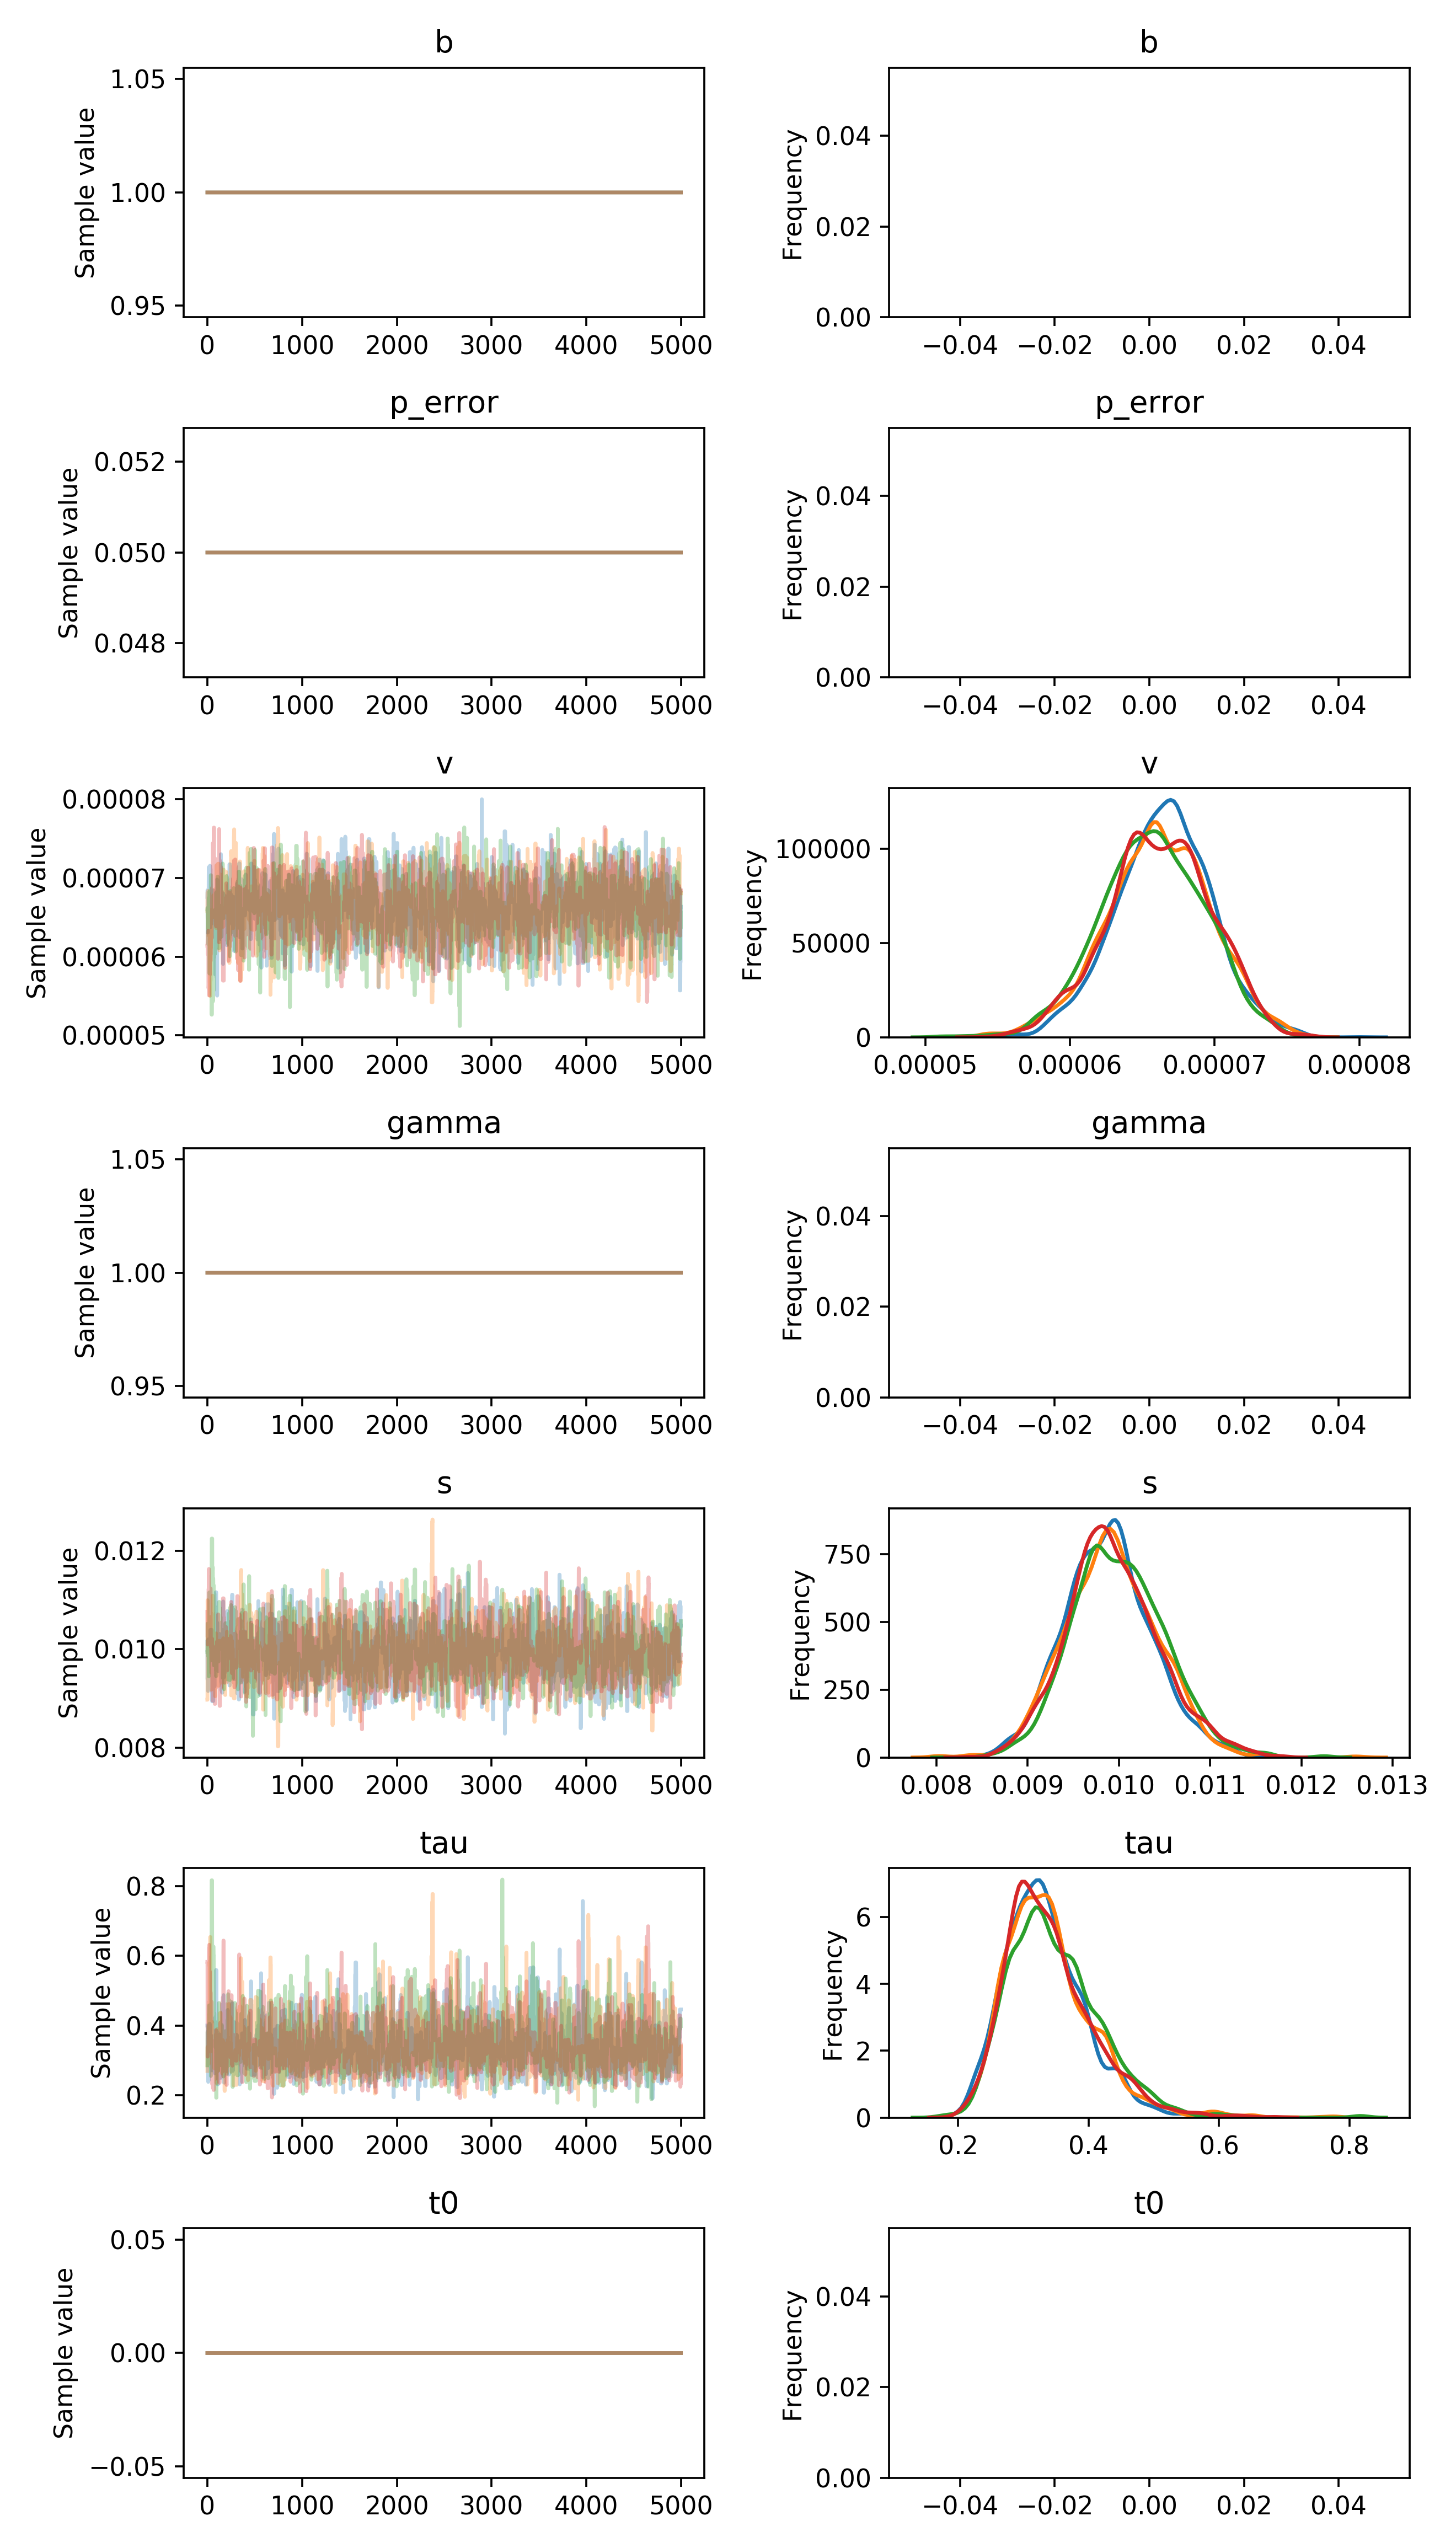

Values plotted in this chart, from the file beside it:
, b, p_error, v__0_0, gamma__0_0, s__0_0, tau__0_0, t0__0_0
0, 1.0, 0.05, 6.760128752850127e-05, 1.0, 0.01015, 0.3996, 0.0
1, 1.0, 0.05, 6.844008074550614e-05, 1.0, 0.009392, 0.3996, 0.0
2, 1.0, 0.05, 6.844008074550614e-05, 1.0, 0.009392, 0.3996, 0.0
3, 1.0, 0.05, 6.844008074550614e-05, 1.0, 0.009577, 0.3996, 0.0
4, 1.0, 0.05, 6.306091500733326e-05, 1.0, 0.009577, 0.3996, 0.0
5, 1.0, 0.05, 6.617760285944052e-05, 1.0, 0.009577, 0.3996, 0.0
6, 1.0, 0.05, 6.617760285944052e-05, 1.0, 0.009577, 0.3996, 0.0
7, 1.0, 0.05, 6.617760285944052e-05, 1.0, 0.009374, 0.3996, 0.0
8, 1.0, 0.05, 6.617760285944052e-05, 1.0, 0.009152, 0.3996, 0.0
9, 1.0, 0.05, 6.617760285944052e-05, 1.0, 0.009421, 0.2381, 0.0
10, 1.0, 0.05, 6.617760285944052e-05, 1.0, 0.0102, 0.3228, 0.0
11, 1.0, 0.05, 6.617760285944052e-05, 1.0, 0.0102, 0.2487, 0.0
12, 1.0, 0.05, 6.617760285944052e-05, 1.0, 0.01013, 0.2487, 0.0
13, 1.0, 0.05, 6.679894157195547e-05, 1.0, 0.009879, 0.2487, 0.0
14, 1.0, 0.05, 7.040760281524658e-05, 1.0, 0.009879, 0.2428, 0.0
15, 1.0, 0.05, 7.13818866861145e-05, 1.0, 0.009431, 0.2428, 0.0
16, 1.0, 0.05, 7.13818866861145e-05, 1.0, 0.009431, 0.3063, 0.0
17, 1.0, 0.05, 7.13818866861145e-05, 1.0, 0.009431, 0.3267, 0.0
18, 1.0, 0.05, 6.963024446066837e-05, 1.0, 0.009677, 0.2954, 0.0
19, 1.0, 0.05, 6.963024446066837e-05, 1.0, 0.009677, 0.2954, 0.0
20, 1.0, 0.05, 6.963024446066837e-05, 1.0, 0.009677, 0.2954, 0.0
21, 1.0, 0.05, 7.077251330078007e-05, 1.0, 0.009677, 0.2873, 0.0
22, 1.0, 0.05, 6.462316391705638e-05, 1.0, 0.009677, 0.2873, 0.0
23, 1.0, 0.05, 6.462316391705638e-05, 1.0, 0.009677, 0.3775, 0.0
24, 1.0, 0.05, 6.462316391705638e-05, 1.0, 0.009677, 0.4052, 0.0
25, 1.0, 0.05, 6.462316391705638e-05, 1.0, 0.009677, 0.3102, 0.0
26, 1.0, 0.05, 6.462316391705638e-05, 1.0, 0.009677, 0.3332, 0.0
27, 1.0, 0.05, 6.462316391705638e-05, 1.0, 0.01004, 0.2754, 0.0
28, 1.0, 0.05, 7.155981756614477e-05, 1.0, 0.01004, 0.2754, 0.0
29, 1.0, 0.05, 6.371540315464417e-05, 1.0, 0.009644, 0.2754, 0.0
30, 1.0, 0.05, 7.054066779493624e-05, 1.0, 0.009644, 0.3117, 0.0
31, 1.0, 0.05, 7.054066779493624e-05, 1.0, 0.009644, 0.3117, 0.0
32, 1.0, 0.05, 6.923862431266307e-05, 1.0, 0.009644, 0.3117, 0.0
33, 1.0, 0.05, 7.115547291674623e-05, 1.0, 0.01039, 0.3117, 0.0
34, 1.0, 0.05, 6.918229236872724e-05, 1.0, 0.01039, 0.3117, 0.0
35, 1.0, 0.05, 6.918229236872724e-05, 1.0, 0.009773, 0.3117, 0.0
36, 1.0, 0.05, 6.599930114038502e-05, 1.0, 0.009773, 0.3117, 0.0
37, 1.0, 0.05, 6.450536558068387e-05, 1.0, 0.01035, 0.3104, 0.0
38, 1.0, 0.05, 6.450536558068387e-05, 1.0, 0.009551, 0.3104, 0.0
39, 1.0, 0.05, 6.450536558068387e-05, 1.0, 0.009551, 0.2757, 0.0
40, 1.0, 0.05, 6.450536558068387e-05, 1.0, 0.009764, 0.3605, 0.0
41, 1.0, 0.05, 6.420324205055874e-05, 1.0, 0.009764, 0.3605, 0.0
42, 1.0, 0.05, 6.420324205055874e-05, 1.0, 0.009727, 0.3605, 0.0
43, 1.0, 0.05, 6.420324205055874e-05, 1.0, 0.0104, 0.3605, 0.0
44, 1.0, 0.05, 6.420324205055874e-05, 1.0, 0.0104, 0.3017, 0.0
45, 1.0, 0.05, 6.420324205055874e-05, 1.0, 0.01029, 0.3017, 0.0
46, 1.0, 0.05, 6.841984332245618e-05, 1.0, 0.01029, 0.3418, 0.0
47, 1.0, 0.05, 6.841984332245618e-05, 1.0, 0.009472, 0.3418, 0.0
48, 1.0, 0.05, 6.841984332245618e-05, 1.0, 0.009472, 0.3418, 0.0
49, 1.0, 0.05, 6.841984332245618e-05, 1.0, 0.009472, 0.3418, 0.0
50, 1.0, 0.05, 6.841984332245618e-05, 1.0, 0.009472, 0.2707, 0.0
51, 1.0, 0.05, 6.841984332245618e-05, 1.0, 0.008943, 0.3289, 0.0
52, 1.0, 0.05, 6.841984332245618e-05, 1.0, 0.009142, 0.2935, 0.0
53, 1.0, 0.05, 6.841984332245618e-05, 1.0, 0.009184, 0.2935, 0.0
54, 1.0, 0.05, 6.841984332245618e-05, 1.0, 0.0094, 0.2935, 0.0
55, 1.0, 0.05, 6.841984332245618e-05, 1.0, 0.0094, 0.2935, 0.0
56, 1.0, 0.05, 6.841984332245618e-05, 1.0, 0.0094, 0.3691, 0.0
57, 1.0, 0.05, 6.841984332245618e-05, 1.0, 0.009569, 0.3691, 0.0
58, 1.0, 0.05, 6.841984332245618e-05, 1.0, 0.01008, 0.3419, 0.0
59, 1.0, 0.05, 6.841984332245618e-05, 1.0, 0.009812, 0.3087, 0.0
... 19,940 more rows
